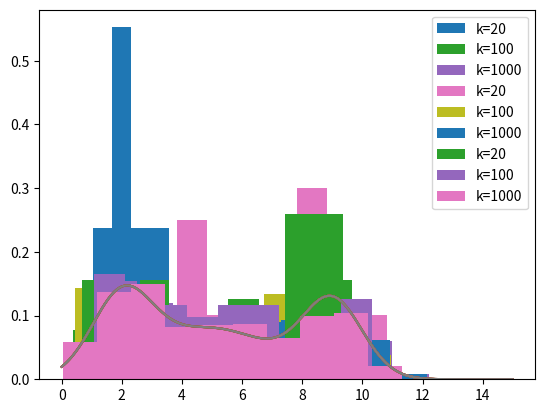

Recreate this plot in Python.
import numpy as np
import matplotlib.pyplot as plt

k = [20, 100, 1000]
interval = [0, 15]

def normal_distribution(x, mu, sigma):
    return 1 / (np.sqrt(2*np.pi)*sigma) * np.exp(-0.5 * ((x - mu) / sigma) ** 2)

def robot_postion(x):
    return 0.3 * normal_distribution(x, 2, 1) +  0.4 * normal_distribution(x, 5, 2) +  0.3 * normal_distribution(x, 9, 1)

def uniform_proposal(start, end, k):
    return np.random.uniform(start, end, k)

def importance_weight(samples):
    weights = np.array([])
    for i in samples:
        weights = np.append(weights, robot_postion(i))
    return weights / np.sum(weights)

def importance_resampling(k, interval):
    samples = uniform_proposal(interval[0], interval[1], k)
    weights = importance_weight(samples)
    return samples[np.random.choice(np.arange(k), k, p=weights)]

for j in range(3):
    for i in k:
        plt.hist(importance_resampling(i, interval), density=True, label=f'k={i}')
        x = np.array(np.arange(interval[0], interval[1], 0.01))
        y = robot_postion(x)
        plt.plot(x, y)
    plt.legend()
    plt.show()